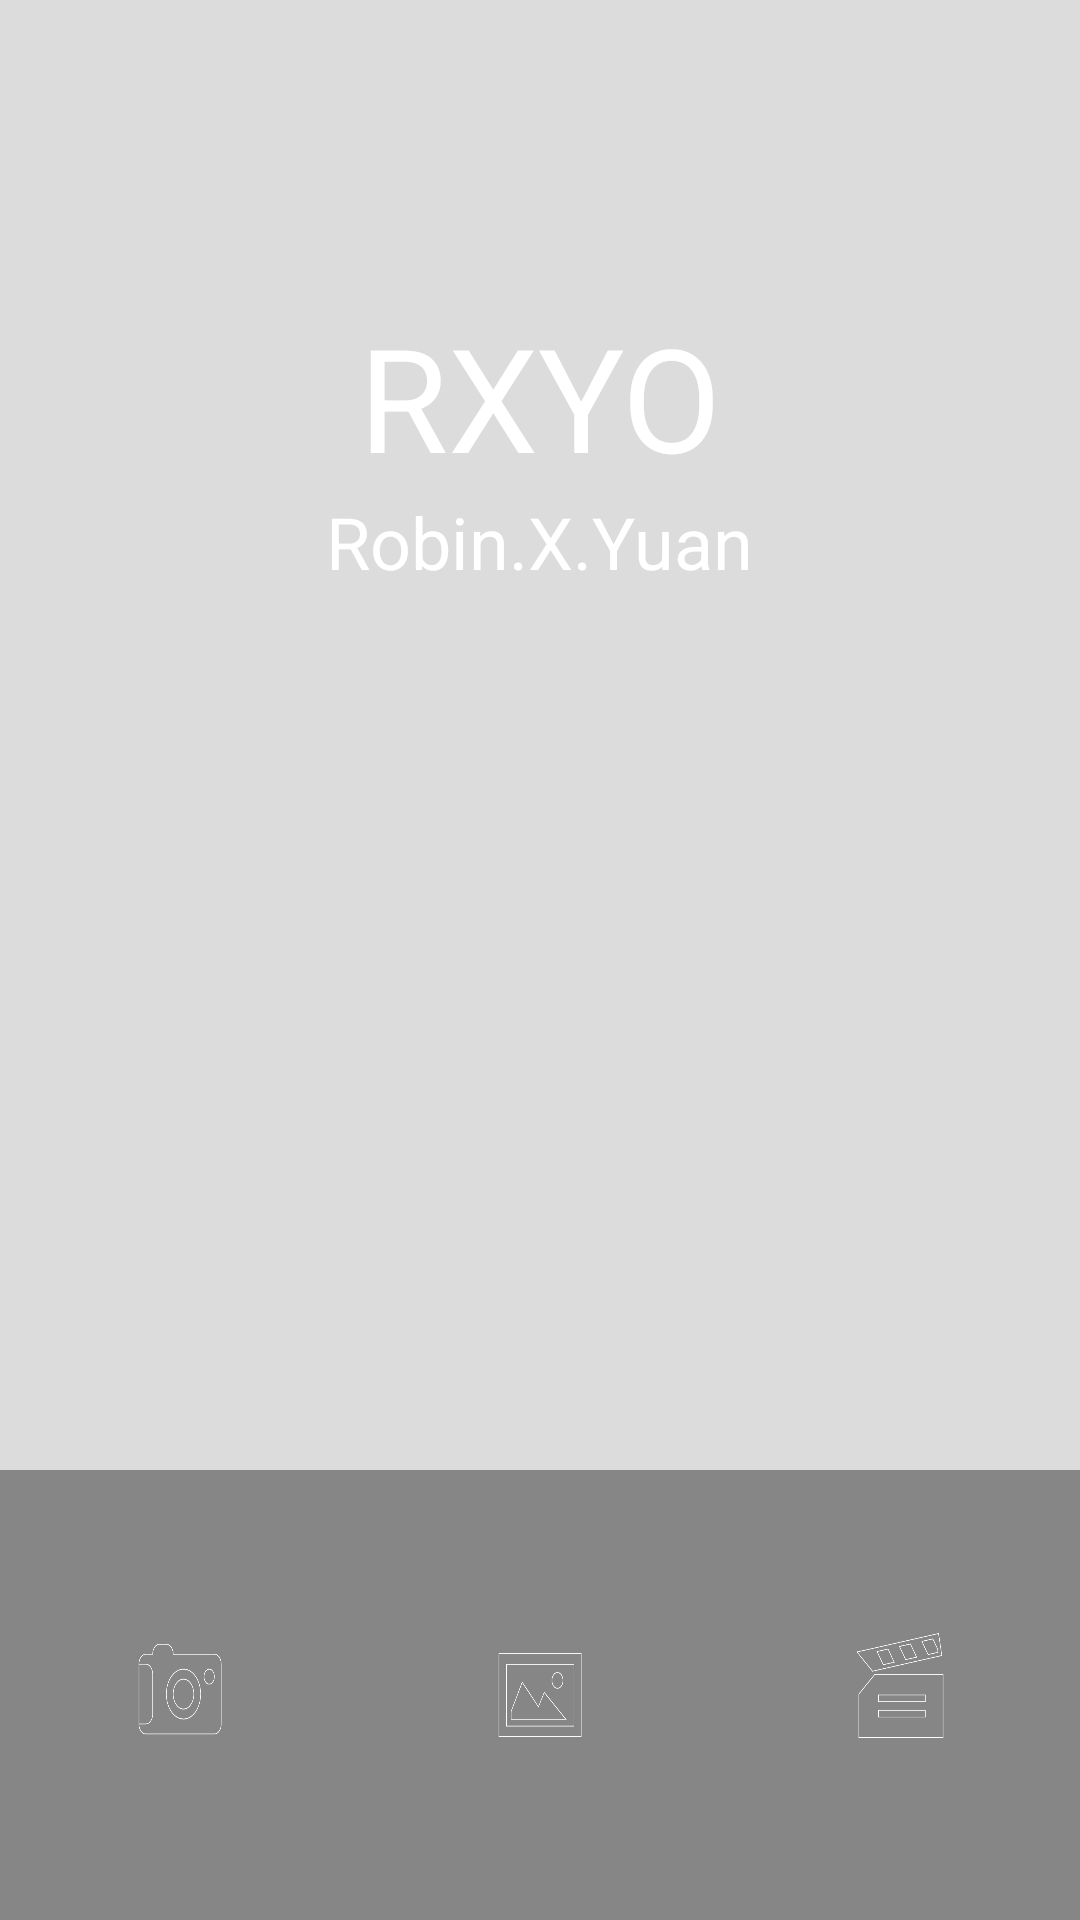

Here is an Android app screen rendered from its layout file. Give the layout XML and the strings, colors and styles it references.
<!-- AndroidManifest.xml: activity theme AppTheme.NoBar -->
<!-- res/layout/activity_main.xml -->
<?xml version="1.0" encoding="utf-8"?>
<RelativeLayout xmlns:android="http://schemas.android.com/apk/res/android"
    xmlns:app="http://schemas.android.com/apk/res-auto"
    xmlns:tools="http://schemas.android.com/tools"
    android:layout_width="match_parent"
    android:layout_height="match_parent"
    android:orientation="vertical"
    tools:context="com.example.robinxyuan.rxyo.MainActivity">


    <FrameLayout
        android:layout_width="match_parent"
        android:layout_height="match_parent"
        android:orientation="vertical"
        android:id="@+id/fl_carousel"
        android:background="#33666666">

        <android.support.v4.view.ViewPager
            android:id="@+id/vp"
            android:layout_width="match_parent"
            android:layout_height="match_parent" />

        <LinearLayout
            android:layout_width="match_parent"
            android:layout_height="35dip"
            android:layout_gravity="bottom"
            android:gravity="center"
            android:orientation="vertical"
            android:id="@+id/ll_carousel">

            <LinearLayout
                android:layout_width="wrap_content"
                android:layout_height="wrap_content"
                android:layout_marginTop="3dip"
                android:orientation="horizontal" >

                <View
                    android:id="@+id/dot_0"
                    android:layout_width="5dip"
                    android:layout_height="5dip"
                    android:layout_marginLeft="2dip"
                    android:layout_marginRight="2dip"
                    android:background="@drawable/dot_focused"/>

                <View
                    android:id="@+id/dot_1"
                    android:layout_width="5dip"
                    android:layout_height="5dip"
                    android:layout_marginLeft="2dip"
                    android:layout_marginRight="2dip"
                    android:background="@drawable/dot_normal"/>
                <View
                    android:id="@+id/dot_2"
                    android:layout_width="5dip"
                    android:layout_height="5dip"
                    android:layout_marginLeft="2dip"
                    android:layout_marginRight="2dip"
                    android:background="@drawable/dot_normal"/>
                <View
                    android:id="@+id/dot_3"
                    android:layout_width="5dip"
                    android:layout_height="5dip"
                    android:layout_marginLeft="2dip"
                    android:layout_marginRight="2dip"
                    android:background="@drawable/dot_normal"/>
                <View
                    android:id="@+id/dot_4"
                    android:layout_width="5dip"
                    android:layout_height="5dip"
                    android:layout_marginLeft="2dip"
                    android:layout_marginRight="2dip"
                    android:background="@drawable/dot_normal"/>

            </LinearLayout>
        </LinearLayout>
    </FrameLayout>

    <LinearLayout
        android:layout_width="match_parent"
        android:layout_height="wrap_content"
        android:orientation="vertical"
        android:layout_marginTop="40dp">

        <TextView
            android:layout_width="wrap_content"
            android:layout_height="wrap_content"
            android:text="@string/app_name"
            android:textColor="@color/white"
            android:textSize="48dp"
            android:layout_gravity="center_horizontal"
            android:layout_marginTop="60dp"/>

        <TextView
            android:layout_width="wrap_content"
            android:layout_height="wrap_content"
            android:text="@string/author_name"
            android:textColor="@color/white"
            android:textSize="24dp"
            android:layout_gravity="center_horizontal"
            />

    </LinearLayout>

    <RelativeLayout
        android:layout_width="match_parent"
        android:layout_height="150dp"
        android:id="@+id/main_btn_bar"
        android:layout_alignParentBottom="true"
        android:orientation="horizontal"
        android:layout_weight="2"
        android:background="#75222222">

        <LinearLayout
            android:layout_width="match_parent"
            android:layout_height="match_parent"
            android:orientation="horizontal">


        <LinearLayout
            android:layout_width="match_parent"
            android:layout_height="match_parent"
            android:layout_weight="1"
            android:orientation="horizontal"
            android:gravity="center_vertical">

        <ImageButton
            android:layout_width="match_parent"
            android:layout_height="match_parent"
            android:id="@+id/photo_button"
            android:background="@drawable/photo"
            android:layout_weight="1"
            android:layout_marginRight="46dp"
            android:layout_marginLeft="46dp"
            android:layout_marginBottom="55dp"
            android:layout_marginTop="55dp"/>

        </LinearLayout>

        <LinearLayout
            android:layout_width="match_parent"
            android:layout_height="match_parent"
            android:layout_weight="1"
            android:orientation="horizontal"
            android:gravity="center_vertical">

            <ImageButton
                android:layout_width="match_parent"
                android:layout_height="match_parent"
                android:id="@+id/image_button"
                android:background="@drawable/image"
                android:layout_weight="1"
                android:layout_marginRight="46dp"
                android:layout_marginLeft="46dp"
                android:layout_marginBottom="55dp"
                android:layout_marginTop="55dp"/>

        </LinearLayout>

        <LinearLayout
            android:layout_width="match_parent"
            android:layout_height="match_parent"
            android:layout_weight="1"
            android:orientation="horizontal"
            android:gravity="center_vertical">

            <ImageButton
                android:layout_width="match_parent"
                android:layout_height="match_parent"
                android:id="@+id/video_button"
                android:background="@drawable/gif"
                android:layout_weight="1"
                android:layout_marginRight="45dp"
                android:layout_marginLeft="45dp"
                android:layout_marginBottom="58dp"
                android:layout_marginTop="55dp"/>

        </LinearLayout>

        </LinearLayout>
    </RelativeLayout>

</RelativeLayout>
<!-- resources referenced by this layout -->
<resources>
  <color name="white">#FFFFFF</color>
  <!-- drawable gif: png bitmap (drawable, 4574 bytes) -->
  <!-- drawable image: png bitmap (drawable, 3916 bytes) -->
  <!-- drawable photo: png bitmap (drawable, 7239 bytes) -->
  <string name="app_name">RXYO</string>
  <string name="author_name">Robin.X.Yuan</string>
  <style name="AppTheme.NoBar">
          <item name="windowNoTitle">true</item>
          <item name="android:windowFullscreen">true</item>
          <item name="android:windowContentTransitions">true</item>
      </style>
</resources>
